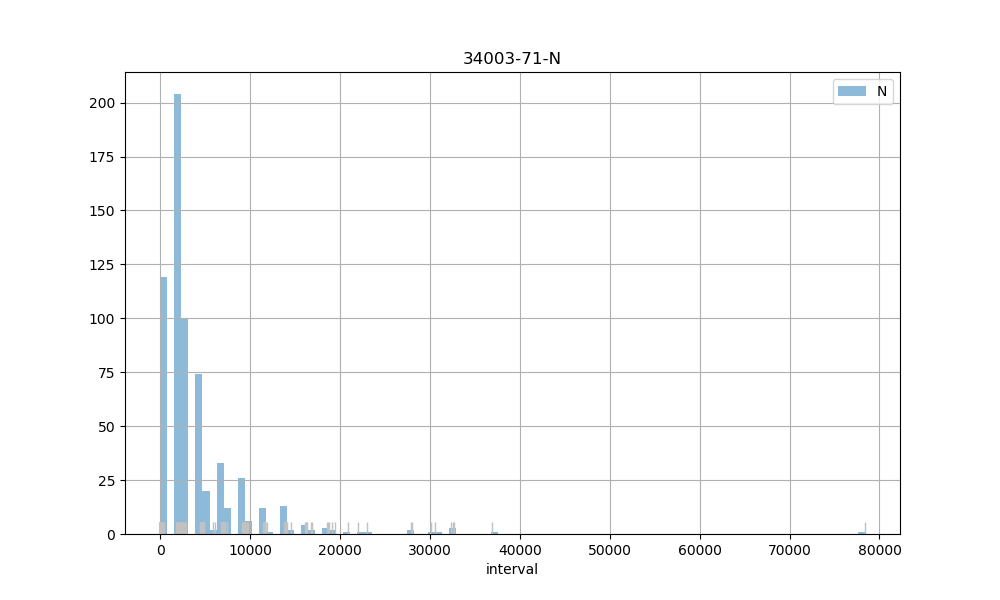

Values plotted in this chart, from the file beside it:
count, 647.00
mean, 4204
std, 5686
min, 4.00
25%, 2225
50%, 2356
75%, 4674
max, 78365
